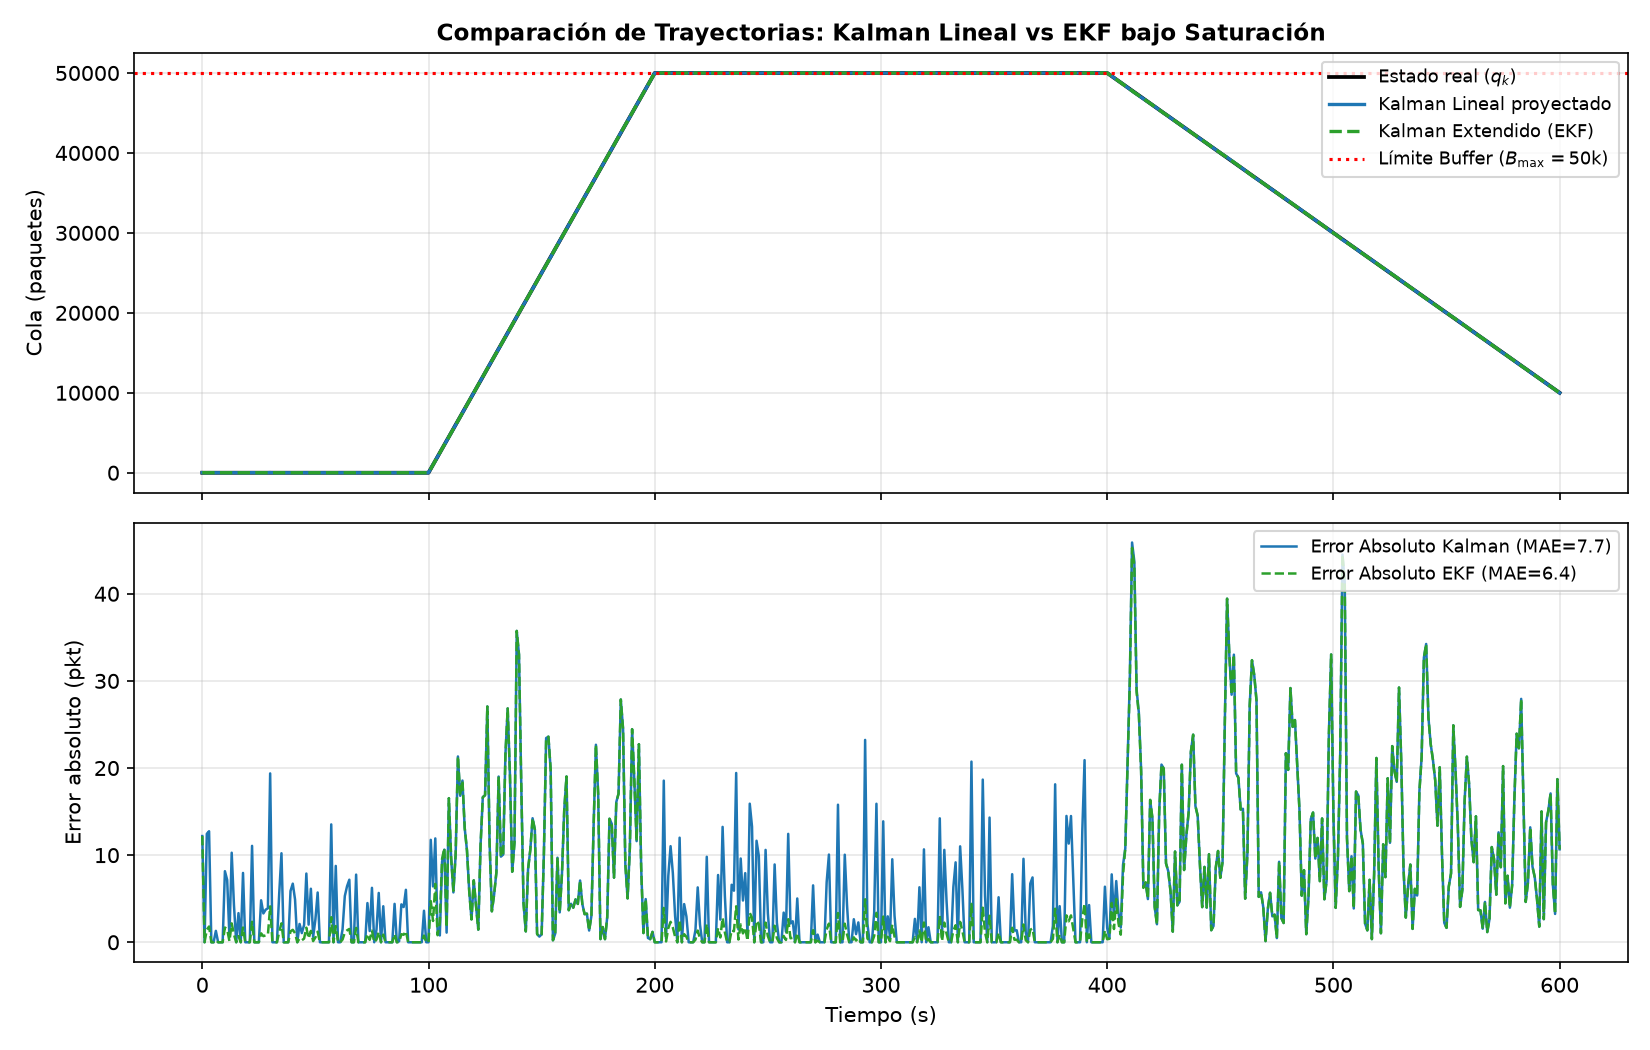

Data behind this chart, as committed beside it:
Metodo, MAE, RMSE
Mediciones, 35.85, 47.11
Kalman, 7.71, 11.61
EKF, 6.37, 10.82
